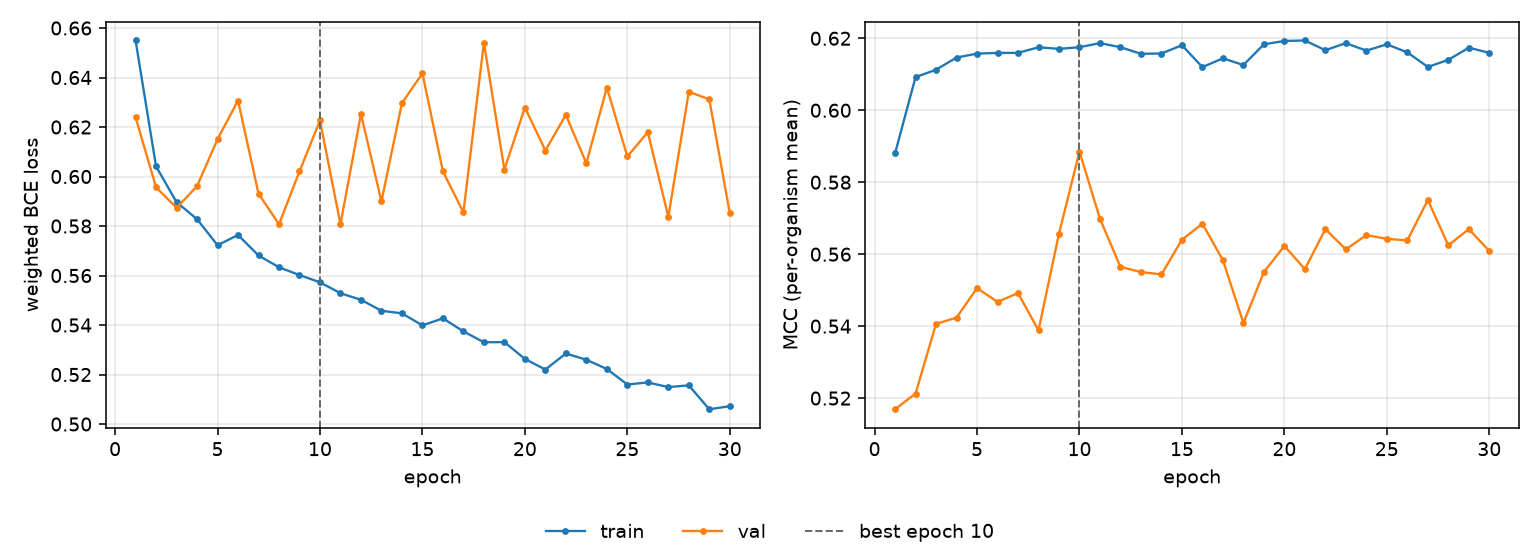

Source data for this figure (header and first rows):
epoch, tr_loss, vl_loss, tr_mcc, vl_mcc, is_best
1, 0.655, 0.6239, 0.588, 0.5169, False
2, 0.6041, 0.5956, 0.6092, 0.5213, False
3, 0.5896, 0.5874, 0.6113, 0.5406, False
4, 0.5828, 0.5961, 0.6146, 0.5424, False
5, 0.5722, 0.6151, 0.6157, 0.5506, False
6, 0.5764, 0.6307, 0.6159, 0.5467, False
7, 0.5681, 0.5931, 0.616, 0.5492, False
8, 0.5633, 0.5807, 0.6175, 0.5388, False
9, 0.5602, 0.6021, 0.6171, 0.5657, False
10, 0.5573, 0.6227, 0.6175, 0.5885, True
11, 0.5528, 0.5807, 0.6187, 0.5698, False
12, 0.5502, 0.6252, 0.6175, 0.5565, False
13, 0.5458, 0.5899, 0.6157, 0.555, False
14, 0.5447, 0.6297, 0.6158, 0.5544, False
15, 0.5399, 0.6417, 0.6181, 0.564, False
16, 0.5427, 0.602, 0.612, 0.5685, False
17, 0.5374, 0.5856, 0.6144, 0.5583, False
18, 0.533, 0.654, 0.6126, 0.5409, False
19, 0.5331, 0.6028, 0.6183, 0.555, False
20, 0.5263, 0.6279, 0.6193, 0.5623, False
21, 0.522, 0.6105, 0.6194, 0.5558, False
22, 0.5285, 0.6249, 0.6167, 0.567, False
23, 0.526, 0.6053, 0.6186, 0.5613, False
24, 0.5222, 0.6359, 0.6166, 0.5653, False
25, 0.516, 0.6081, 0.6183, 0.5643, False
26, 0.5168, 0.6179, 0.6161, 0.5638, False
27, 0.5149, 0.5837, 0.612, 0.5751, False
28, 0.5156, 0.6342, 0.614, 0.5625, False
29, 0.506, 0.6312, 0.6174, 0.567, False
30, 0.5072, 0.5852, 0.616, 0.5609, False
